Image classification data set "test-categorical" (igonzalezespi/TFG on GitHub). Class labels (4): altogrado, ascus, bajogrado, benign.

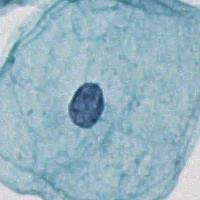
Label: benign

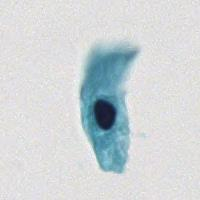
Label: benign

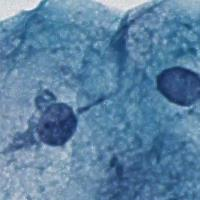
Label: benign

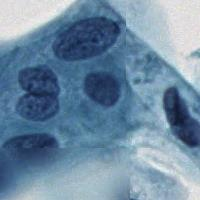
Label: ascus

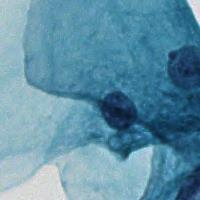
Label: benign

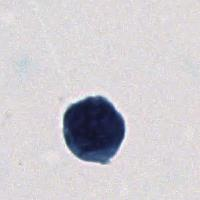
Label: altogrado
